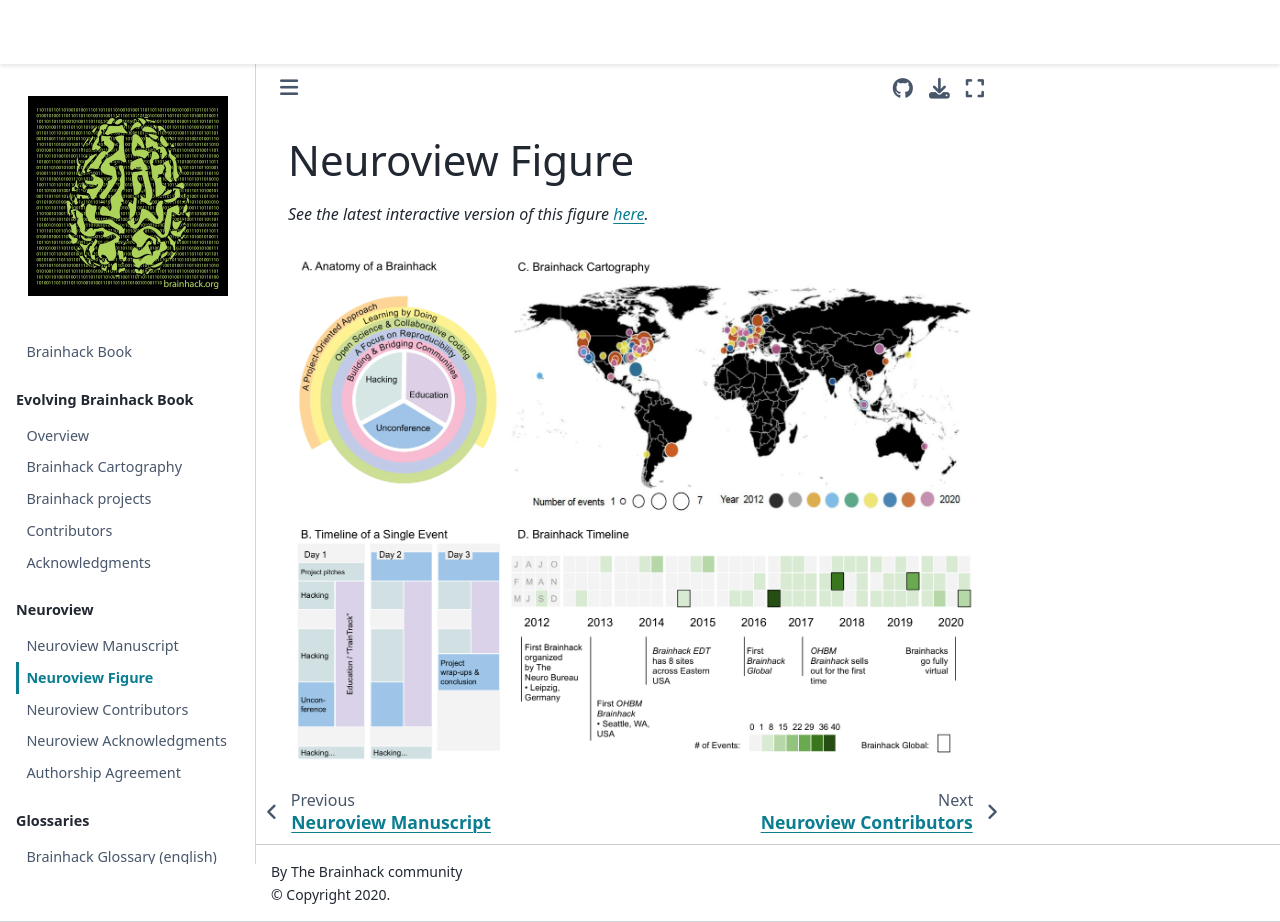

repository: brainhackorg/brainhack_jupyter_book · page: neuroview_figure.html · generator: jekyll

# Neuroview Figure

_See the latest interactive version of this figure [here](/neuroview_figure)._

![Figure-1](static/neuroview_figure-1.png)
